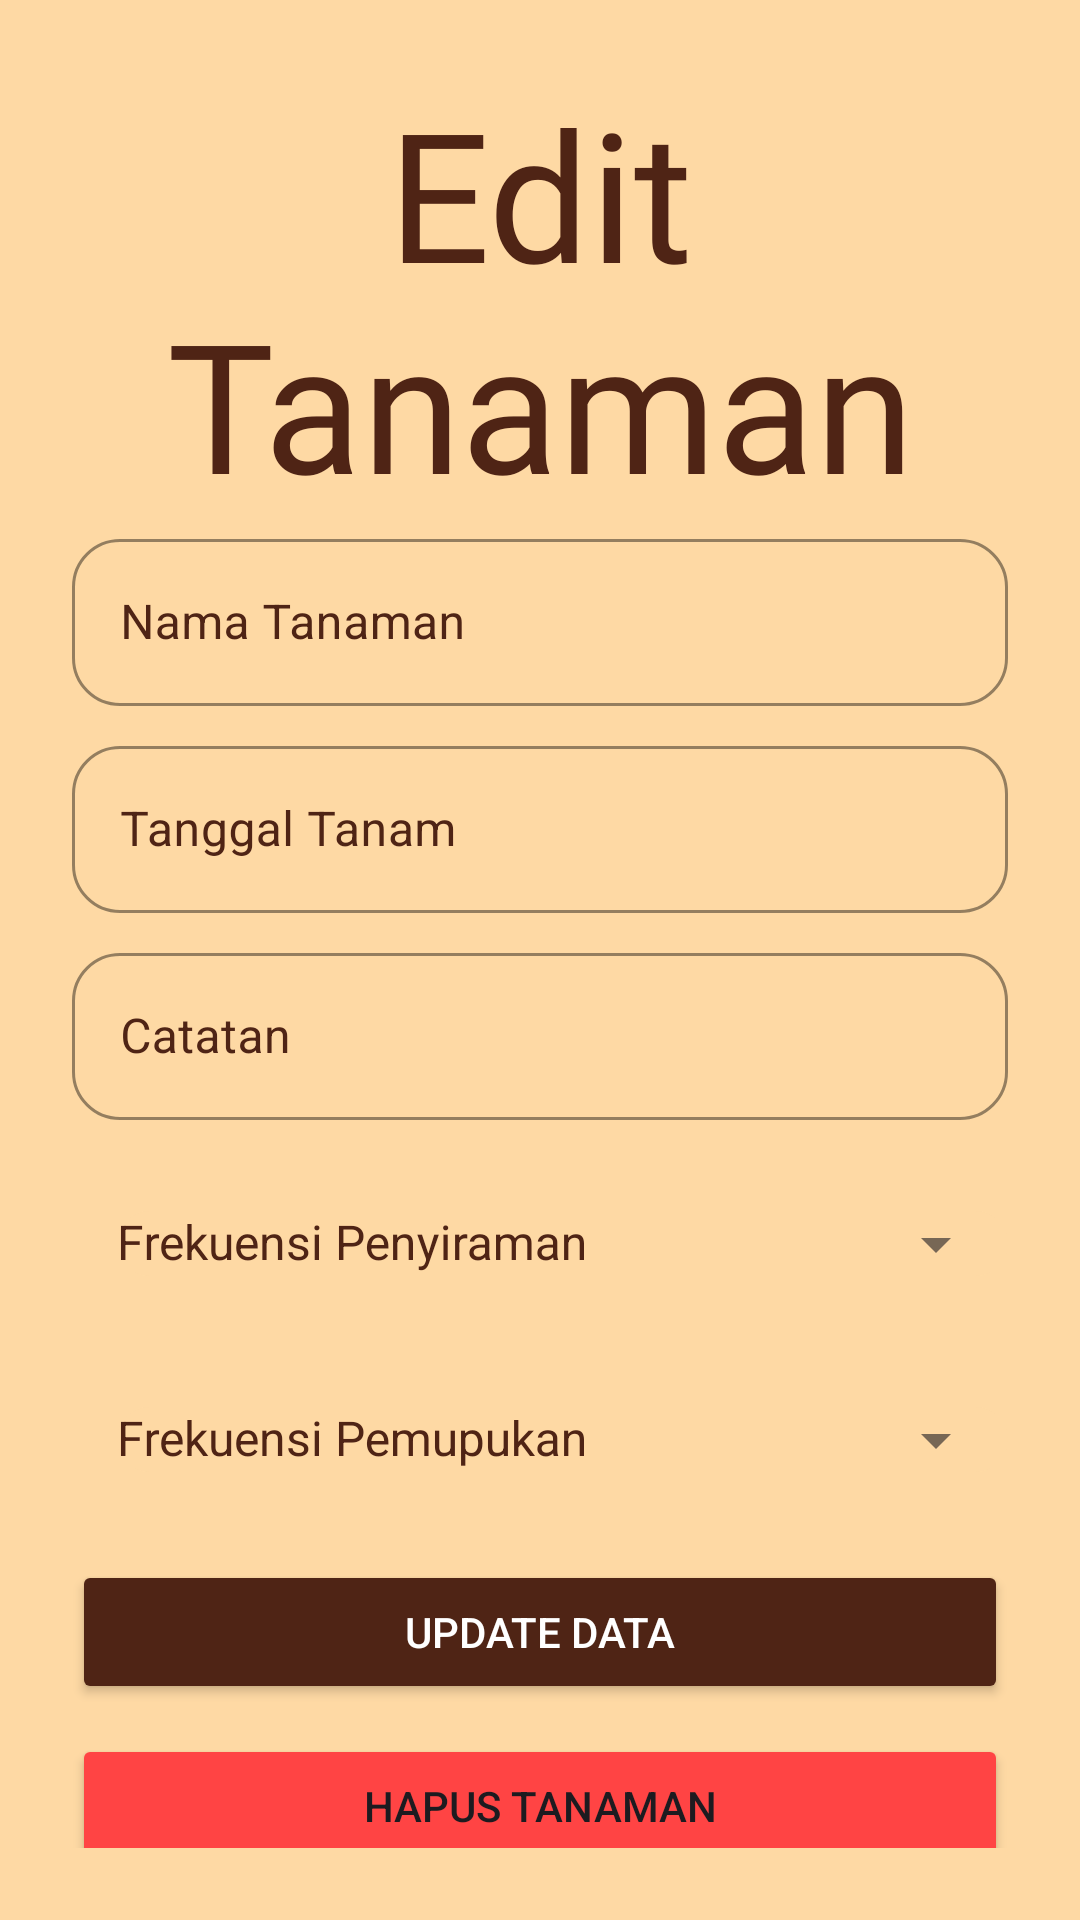

Layout XML and referenced resources for this Android screen:
<!-- AndroidManifest.xml: application theme Theme.GrowMate -->
<!-- res/layout/fragment_edit.xml -->
<ScrollView xmlns:android="http://schemas.android.com/apk/res/android"
    xmlns:tools="http://schemas.android.com/tools"
    android:layout_width="match_parent"
    android:layout_height="match_parent"
    xmlns:app="http://schemas.android.com/apk/res-auto"
    android:padding="24dp"
    android:background="@color/bg">

    <LinearLayout
        android:layout_width="match_parent"
        android:layout_height="wrap_content"
        android:orientation="vertical">

        <TextView
            android:layout_width="match_parent"
            android:layout_height="wrap_content"
            android:text="@string/edit_plant_title"
            android:gravity="center"
            android:textSize="60sp"
            android:fontFamily="@font/jersey10_regular"
            android:textColor="@color/brown"/>

        <com.google.android.material.textfield.TextInputLayout
            style="@style/Widget.GrowMate.TextInputLayout"
            android:layout_width="match_parent"
            android:layout_height="wrap_content">
            <com.google.android.material.textfield.TextInputEditText
                android:id="@+id/etPlantName"
                android:layout_width="match_parent"
                android:layout_height="wrap_content"
                android:textColor="@color/brown"
                android:hint="@string/plant_name" />
        </com.google.android.material.textfield.TextInputLayout>

        <com.google.android.material.textfield.TextInputLayout
            style="@style/Widget.GrowMate.TextInputLayout"
            android:layout_width="match_parent"
            android:layout_height="wrap_content"
            android:layout_marginTop="8dp">
            <com.google.android.material.textfield.TextInputEditText
                android:id="@+id/etPlantDate"
                android:layout_width="match_parent"
                android:layout_height="wrap_content"
                android:textColor="@color/brown"
                android:hint="@string/plant_date" />
        </com.google.android.material.textfield.TextInputLayout>

        <com.google.android.material.textfield.TextInputLayout
            style="@style/Widget.GrowMate.TextInputLayout"
            android:layout_width="match_parent"
            android:layout_height="wrap_content"
            android:layout_marginTop="8dp">
            <com.google.android.material.textfield.TextInputEditText
                android:id="@+id/etNotes"
                android:layout_width="match_parent"
                android:layout_height="wrap_content"
                android:textColor="@color/brown"
                android:hint="@string/plant_notes" />
        </com.google.android.material.textfield.TextInputLayout>

        
        <com.google.android.material.textfield.TextInputLayout
            style="@style/Widget.GrowMate.TextInputLayout"
            android:layout_width="match_parent"
            android:layout_height="wrap_content"
            android:layout_marginTop="12dp"
            android:layout_marginStart="15dp"
            android:hint="@string/plant_watering_freq"
            android:textColor="@color/brown"
            app:endIconMode="dropdown_menu">

            <AutoCompleteTextView
                android:id="@+id/spinnerWaterFreq"
                android:layout_width="match_parent"
                android:layout_height="wrap_content"
                android:background="@drawable/bg_dropdown_box"
                android:popupBackground="@drawable/bg_dropdown_popup"
                android:textColor="@color/brown"
                android:textSize="16sp"
                tools:ignore="LabelFor" />
        </com.google.android.material.textfield.TextInputLayout>

        
        <com.google.android.material.textfield.TextInputLayout
            style="@style/Widget.GrowMate.TextInputLayout"
            android:layout_width="match_parent"
            android:layout_height="wrap_content"
            android:layout_marginTop="12dp"
            android:layout_marginStart="15dp"
            android:hint="@string/plant_fertilizing_freq"
            android:textColor="@color/brown"
            app:endIconMode="dropdown_menu">

            <AutoCompleteTextView
                android:id="@+id/spinnerFertilizerFreq"
                android:layout_width="match_parent"
                android:layout_height="wrap_content"
                android:background="@drawable/bg_dropdown_box"
                android:popupBackground="@drawable/bg_dropdown_popup"
                android:textColor="@color/brown"
                android:textSize="16sp"
                tools:ignore="LabelFor" />
        </com.google.android.material.textfield.TextInputLayout>

        <Button
            android:id="@+id/btnUpdate"
            android:layout_width="match_parent"
            android:layout_height="wrap_content"
            android:text="@string/update_button"
            android:layout_marginTop="16dp"
            android:backgroundTint="@color/brown"
            android:textColor="@android:color/white"/>

        <Button
            android:id="@+id/btnDelete"
            android:layout_width="match_parent"
            android:layout_height="wrap_content"
            android:text="@string/delete_plant_button"
            android:backgroundTint="@android:color/holo_red_light"
            android:layout_marginTop="10dp"/>

    </LinearLayout>
</ScrollView>
<!-- resources referenced by this layout -->
<resources>
  <color name="bg">#fed9a4</color>
  <color name="brown">#4f2415</color>
  <!-- drawable bg_dropdown_box (drawable) -->
  <shape xmlns:android="http://schemas.android.com/apk/res/android">
      <solid android:color="@color/bg" />
      <corners android:radius="12dp" />
  </shape>
  <!-- drawable bg_dropdown_popup (drawable) -->
  <shape xmlns:android="http://schemas.android.com/apk/res/android">
      <solid android:color="@color/bg" />
      <corners android:radius="16dp" />
      <padding android:left="8dp" android:top="8dp" android:right="8dp" android:bottom="8dp"/>
  </shape>
  <string name="delete_plant_button">Hapus Tanaman</string>
  <string name="edit_plant_title">Edit Tanaman</string>
  <string name="plant_date">Tanggal Tanam</string>
  <string name="plant_fertilizing_freq">Frekuensi Pemupukan</string>
  <string name="plant_name">Nama Tanaman</string>
  <string name="plant_notes">Catatan</string>
  <string name="plant_watering_freq">Frekuensi Penyiraman</string>
  <string name="update_button">Update Data</string>
  <style name="Widget.GrowMate.TextInputLayout" parent="Widget.MaterialComponents.TextInputLayout.OutlinedBox">
          <item name="boxStrokeColor">@color/brown</item>
          <item name="boxBackgroundColor">@color/bg</item>
          <item name="hintTextColor">@color/brown</item>
          <item name="android:textColorHint">@color/brown</item>
          <item name="boxCornerRadiusTopStart">16dp</item>
          <item name="boxCornerRadiusTopEnd">16dp</item>
          <item name="boxCornerRadiusBottomStart">16dp</item>
          <item name="boxCornerRadiusBottomEnd">16dp</item>
          <item name="boxBackgroundMode">outline</item>
      </style>
  <style name="Theme.GrowMate" parent="Base.Theme.GrowMate" />
  <style name="Base.Theme.GrowMate" parent="Theme.Material3.DayNight.NoActionBar">
          <item name="android:windowIsTranslucent">true</item>
          
          
      </style>
</resources>
